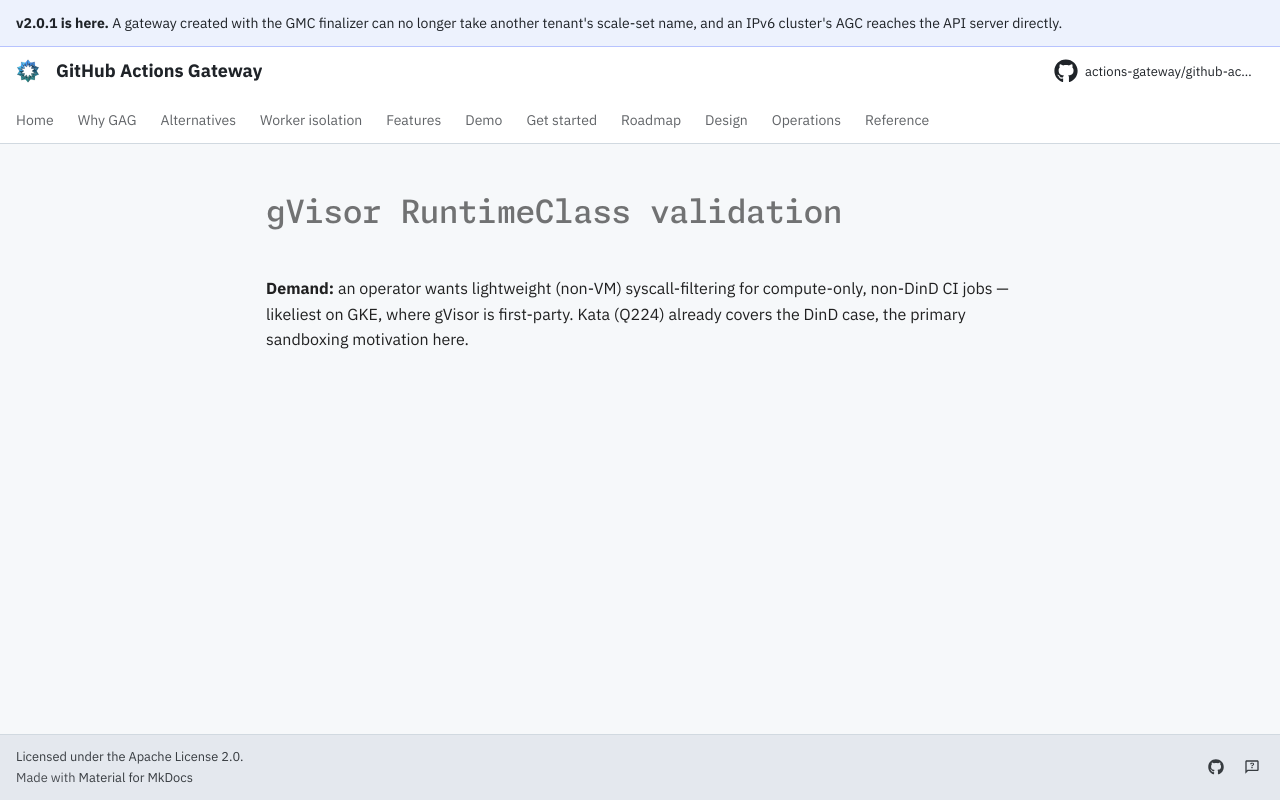

repository: actions-gateway/github-actions-gateway · page: dev/queue/Q15/index.html · generator: mkdocs

---
id: Q15
rank: b29
labels:
    - milestone
    - security
    - feature
status: deferred
size: S
target: ../plan/milestone-5.md
---

# gVisor RuntimeClass validation

**Demand:** an operator wants lightweight (non-VM) syscall-filtering for compute-only, non-DinD CI jobs — likeliest on GKE, where gVisor is first-party.
Kata (Q224) already covers the DinD case, the primary sandboxing motivation here.
